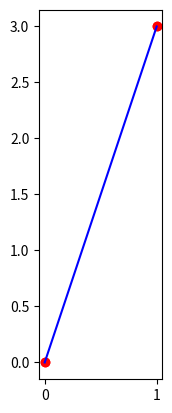
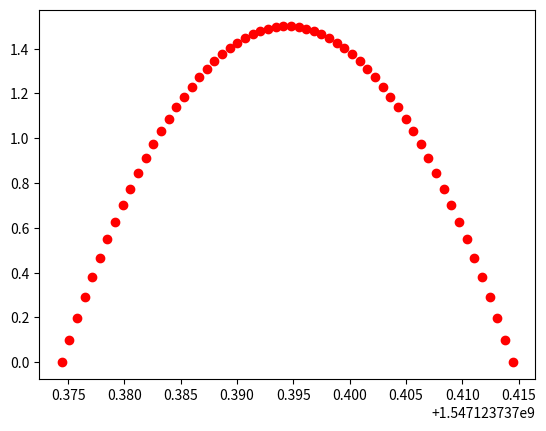
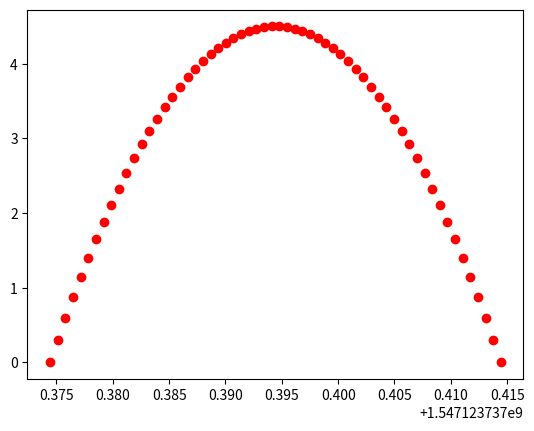
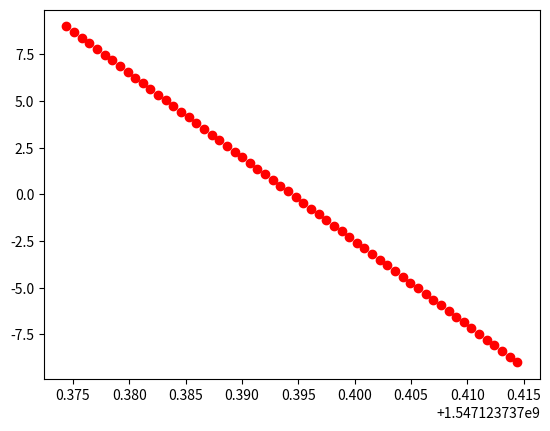
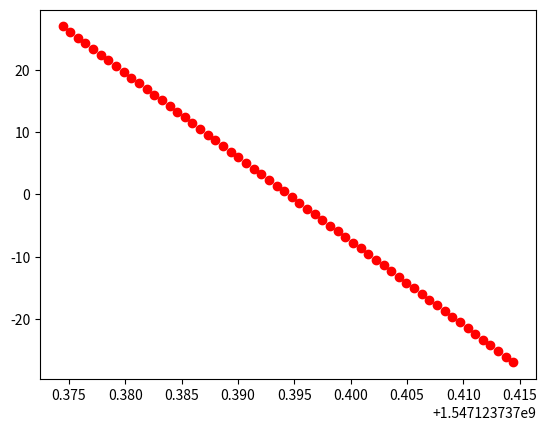

Write Python code to recreate these figures, in order.

import numpy as np
import copy
from scipy.special import comb
np.set_printoptions(suppress=True, precision=4, linewidth=65535)


def expand_control_points(point_array):
    point_array_expand = copy.deepcopy(point_array)
    size = point_array.shape[1]
    assert size >= 3
    for i in range(1,size-3):
        p0, p1, p2 = point_array[:,i], point_array[:,i+1], point_array[:,i+2]
        norm1, norm2 = np.linalg.norm(p0-p1), np.linalg.norm(p2-p1)
        pc = p1 - 0.5*np.sqrt(norm1*norm2)*((p0-p1)/norm1 + (p2-p1)/norm2)
        point_array_expand[:,i+1] = pc
    return point_array_expand


'''
Args:
    t: [0,1]
'''

def bernstein(t, i, n):
    return comb(n,i) * t**i * (1-t)**(n-i)

def bezier_curve(t, point_array, bias=0):
    t = np.clip(t, 0, 1)
    n = point_array.shape[1]-1
    p = np.array([0.,0.]).reshape(2,1)
    size = len(t) if isinstance(t, np.ndarray) else 1
    p = np.zeros((2, size))
    new_point_array = np.diff(point_array, n=bias, axis=1)
    for i in range(n+1-bias):
        p += new_point_array[:,i][:,np.newaxis] * bernstein(t, i, n-bias) * n**bias
    return p


class Bezier(object):
    def __init__(self, time_list, x_list, y_list, v0, vf=(-0.0001,-0.0001)):
        t0, x0, y0 = time_list[0], x_list[0], y_list[0]
        t_span = time_list[-1] - time_list[0]
        time_array = np.array(time_list)
        x_array, y_array = np.array(x_list), np.array(y_list)
        time_array -= t0
        x_array -= x0
        y_array -= y0
        time_array /= t_span

        point_array = np.vstack((x_array, y_array))
        n = point_array.shape[1]+1
        v0, vf = np.array(v0), np.array(vf)
        p0 = point_array[:, 0] + v0/n
        pf = point_array[:,-1] - vf/n

        point_array = np.insert(point_array, 1, values=p0, axis=1)
        point_array = np.insert(point_array,-1, values=pf, axis=1)

        point_array_expand = expand_control_points(point_array)

        self.t0, self.t_span = t0, t_span
        self.x0, self.y0 = x0, y0
        self.p0 = np.array([x0, y0]).reshape(2,1)
        self.point_array = point_array
        self.point_array_expand = point_array_expand
    

    def position(self, time, expand=True):
        time = np.clip(time, self.t0, self.t0+self.t_span)
        t = (time - self.t0) / self.t_span
        p = self.point_array_expand if expand else self.point_array
        position = bezier_curve(t, p, bias=0)
        return position + self.p0
    
    def velocity(self, time, expand=True):
        time = np.clip(time, self.t0, self.t0+self.t_span)
        t = (time - self.t0) / self.t_span
        p = self.point_array_expand if expand else self.point_array
        return bezier_curve(t, p, bias=1)
    
    def acc(self, time, expand=True):
        time = np.clip(time, self.t0, self.t0+self.t_span)
        t = (time - self.t0) / self.t_span
        p = self.point_array_expand if expand else self.point_array
        return bezier_curve(t, p, bias=2)


import matplotlib.pyplot as plt

if __name__ == "__main__":
    #t = [1547123737374427, 1547123737394436, 1547123737414446, 1547123737434455, 1547123737454465, 1547123737474474]
    #t = list(np.array(t) / 1000000)
    t = [1547123737374427, 1547123737414446]
    t = list(np.array(t) / 1000000)
    
    #x = [-170.17798699997365, -169.96834699995816, -169.71550199948251, -169.50583699997514, -169.29630899988115, -169.08685099985451]
    #y = [180.99746099999174, 180.98115799995139, 181.16259399999399, 181.14671300002374, 181.13088099996094, 181.11514000000898]
    x = [0, 1]
    y = [0, 3]
    bezier = Bezier(t, x, y, v0=(2., 1.))

    sample_number = 60
    time_array = np.linspace(bezier.t0, bezier.t0+bezier.t_span, sample_number)
    position_array = bezier.position(time_array, expand=True)
    velocity_array = bezier.velocity(time_array, expand=True)
    acc_array = bezier.acc(time_array, expand=True)

    plt.subplots(1)
    plt.plot(bezier.point_array[0,:]+bezier.x0, bezier.point_array[1,:]+bezier.y0, 'or')
    plt.plot(position_array[0,:], position_array[1,:], '-b')
    plt.gca().set_aspect('equal', adjustable='box')

    plt.subplots(1)
    plt.plot(time_array, velocity_array[0,:], 'or')
    plt.subplots(1)
    plt.plot(time_array, velocity_array[1,:], 'or')
    plt.subplots(1)
    plt.plot(time_array, acc_array[0,:], 'or')
    plt.subplots(1)
    plt.plot(time_array, acc_array[1,:], 'or')

    plt.show()
